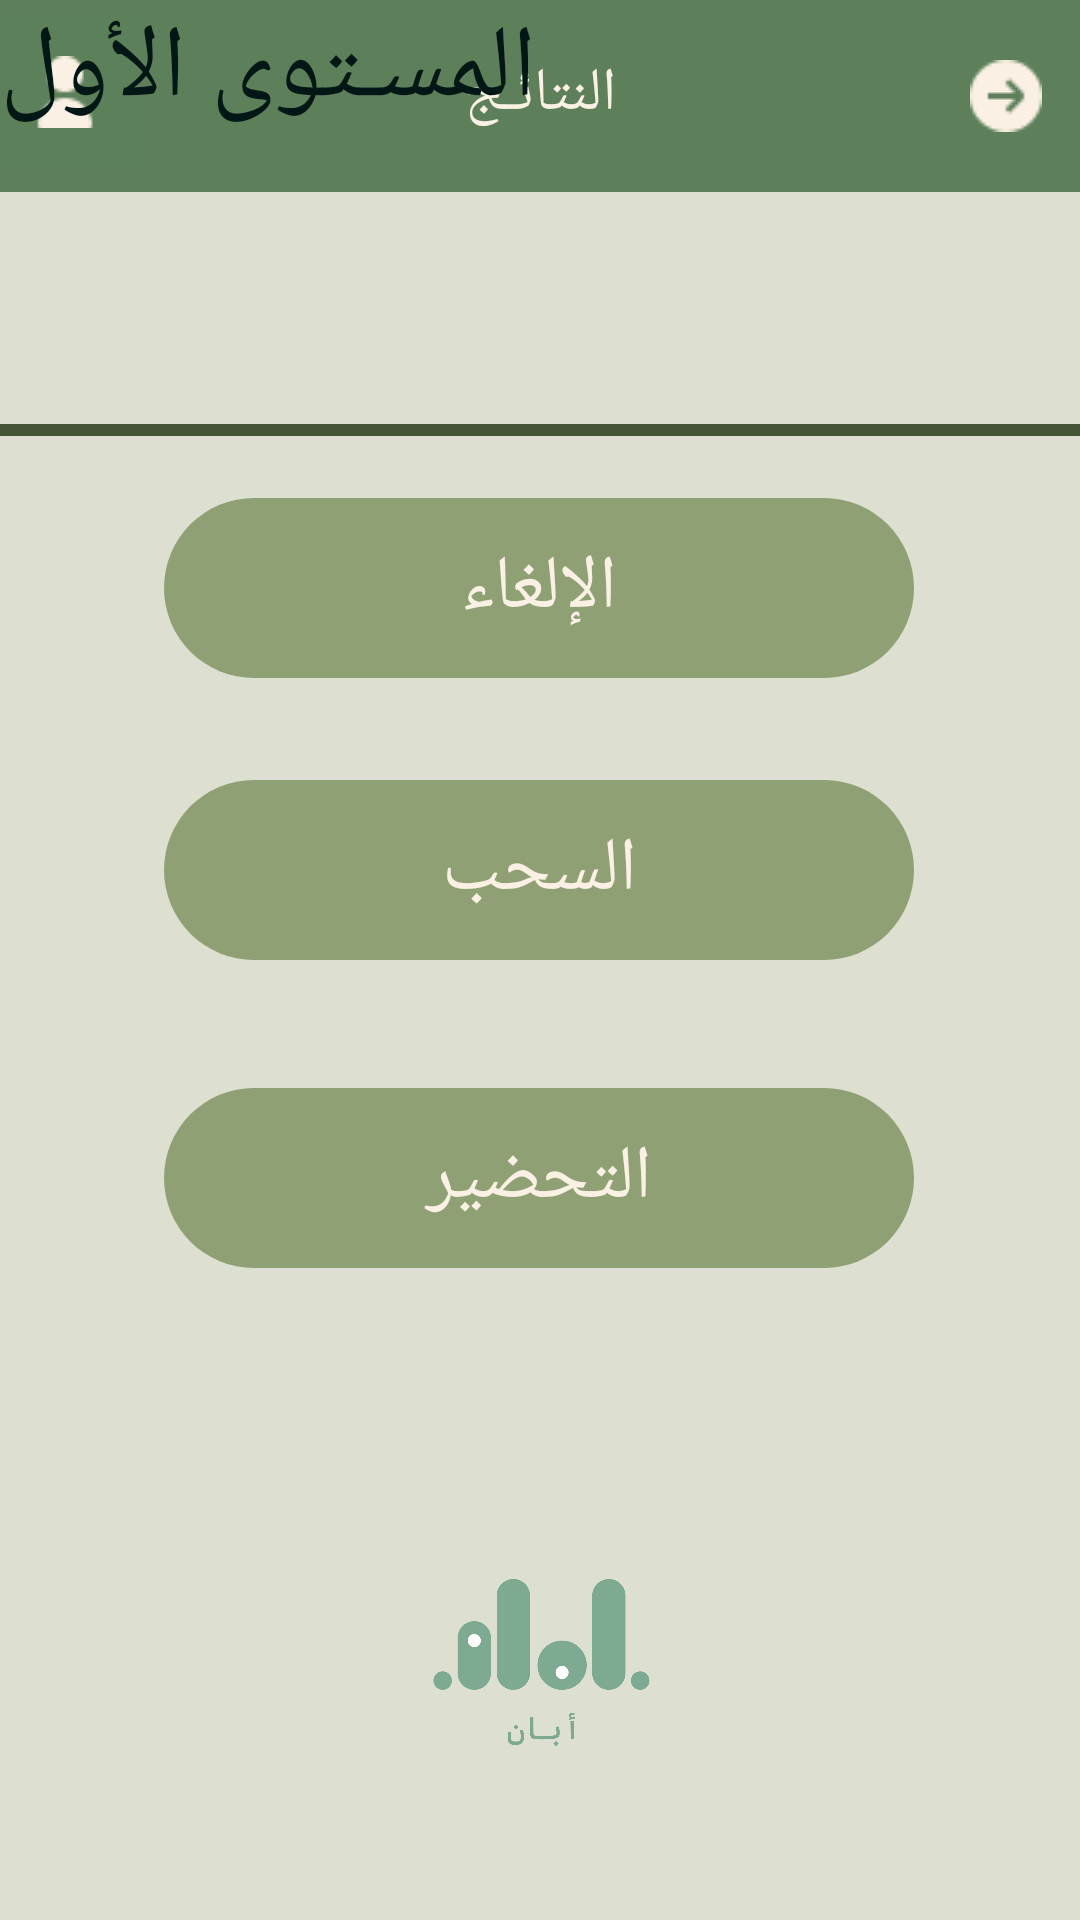

Reconstruct the res/layout file that produces this screen, plus the resources it refers to.
<!-- AndroidManifest.xml: application theme Theme.Aban -->
<!-- res/layout/levelone_result.xml -->
<?xml version="1.0" encoding="utf-8"?>
<androidx.constraintlayout.widget.ConstraintLayout xmlns:android="http://schemas.android.com/apk/res/android"
    xmlns:app="http://schemas.android.com/apk/res-auto"
    xmlns:tools="http://schemas.android.com/tools"
    android:layout_width="match_parent"
    android:layout_height="match_parent"
    android:background="#DDDFD1"
    android:clickable="true"
    android:clipChildren="true"
    android:minWidth="99dp"
    app:circularflow_radiusInDP="300dp"
    tools:context=".LevelOneResult">


    <Button
        android:id="@+id/button"
        android:layout_width="250dp"
        android:layout_height="60dp"
        android:background="@drawable/rounded_corners"
        android:backgroundTint="#8FA174"
        android:text="السحب"
        android:textAlignment="center"
        android:textColor="@color/beige"
        android:textSize="25sp"
        app:layout_constraintBottom_toTopOf="@+id/button7"
        app:layout_constraintEnd_toEndOf="parent"
        app:layout_constraintHorizontal_bias="0.496"
        app:layout_constraintStart_toStartOf="parent"
        app:layout_constraintTop_toBottomOf="@+id/button5"
        app:layout_constraintVertical_bias="0.442" />

    <androidx.appcompat.widget.Toolbar
        android:id="@+id/toolbar4"
        android:layout_width="417dp"
        android:layout_height="64dp"
        android:background="#BA2E5E30"
        android:minHeight="?attr/actionBarSize"
        android:theme="?attr/actionBarTheme"
        app:layout_constraintBottom_toBottomOf="parent"
        app:layout_constraintEnd_toEndOf="parent"
        app:layout_constraintStart_toStartOf="parent"
        app:layout_constraintTop_toTopOf="parent"
        app:layout_constraintVertical_bias="0.0" />

    <ImageButton
        android:id="@+id/imageButton13"
        android:layout_width="62dp"
        android:layout_height="61dp"
        android:backgroundTint="#022E5E30"
        app:layout_constraintBottom_toBottomOf="parent"
        app:layout_constraintEnd_toEndOf="@+id/toolbar4"
        app:layout_constraintHorizontal_bias="0.053"
        app:layout_constraintStart_toStartOf="@+id/toolbar4"
        app:layout_constraintTop_toTopOf="parent"
        app:layout_constraintVertical_bias="0.0"
        app:srcCompat="@drawable/user"
        tools:ignore="MissingConstraints" />

    <TextView
        android:id="@+id/textView2"
        android:layout_width="wrap_content"
        android:layout_height="wrap_content"
        android:text="النتائـج"
        android:textColor="#FAF1E4"
        android:textSize="20sp"
        app:layout_constraintBottom_toBottomOf="parent"
        app:layout_constraintEnd_toEndOf="parent"
        app:layout_constraintStart_toStartOf="parent"
        app:layout_constraintTop_toTopOf="parent"
        app:layout_constraintVertical_bias="0.029" />


    <ImageButton
        android:id="@+id/imageButton2"
        android:layout_width="68dp"
        android:layout_height="62dp"
        android:background="#00FFFFFF"
        app:layout_constraintBottom_toBottomOf="parent"
        app:layout_constraintEnd_toEndOf="@+id/toolbar4"
        app:layout_constraintHorizontal_bias="0.945"
        app:layout_constraintStart_toStartOf="@+id/toolbar4"
        app:layout_constraintTop_toTopOf="parent"
        app:layout_constraintVertical_bias="0.002"
        app:srcCompat="@drawable/arrow" />

    <View
        android:id="@+id/horizontalLine"
        android:layout_width="0dp"
        android:layout_height="4dp"
        android:background="#435334"
        app:layout_constraintBottom_toBottomOf="parent"
        app:layout_constraintEnd_toEndOf="parent"
        app:layout_constraintHorizontal_bias="0.0"
        app:layout_constraintStart_toStartOf="parent"
        app:layout_constraintTop_toTopOf="parent"
        app:layout_constraintVertical_bias="0.222" />




    <TextView
        android:id="@+id/textView9"
        android:layout_width="wrap_content"
        android:layout_height="wrap_content"
        android:text="المسـتوى الأول"
        android:textColor="#011716"
        android:textSize="34sp"
        tools:layout_editor_absoluteX="116dp"
        tools:layout_editor_absoluteY="137dp" />

    <ImageView
        android:id="@+id/imageView"
        android:layout_width="415dp"
        android:layout_height="169dp"
        app:layout_constraintBottom_toBottomOf="parent"
        app:layout_constraintEnd_toEndOf="parent"
        app:layout_constraintStart_toStartOf="parent"
        app:layout_constraintTop_toTopOf="parent"
        app:layout_constraintVertical_bias="0.977"
        app:srcCompat="@drawable/logo" />

    <Button
        android:id="@+id/button5"
        android:layout_width="250dp"
        android:layout_height="60dp"
        android:background="@drawable/rounded_corners"
        android:backgroundTint="#8FA174"
        android:text="الإلغاء"
        android:textAlignment="center"
        android:textColor="@color/beige"
        android:textSize="25sp"
        app:layout_constraintBottom_toTopOf="@+id/imageView"
        app:layout_constraintEnd_toEndOf="parent"
        app:layout_constraintHorizontal_bias="0.496"
        app:layout_constraintStart_toStartOf="parent"
        app:layout_constraintTop_toBottomOf="@+id/toolbar4"
        app:layout_constraintVertical_bias="0.303" />

    <Button
        android:id="@+id/button7"
        android:layout_width="250dp"
        android:layout_height="60dp"
        android:background="@drawable/rounded_corners"
        android:backgroundTint="#8FA174"
        android:text="التحضير"
        android:textAlignment="center"
        android:textColor="@color/beige"
        android:textSize="25sp"
        app:layout_constraintBottom_toTopOf="@+id/imageView"
        app:layout_constraintEnd_toEndOf="parent"
        app:layout_constraintHorizontal_bias="0.496"
        app:layout_constraintStart_toStartOf="parent"
        app:layout_constraintTop_toBottomOf="@+id/button5"
        app:layout_constraintVertical_bias="0.783" />


</androidx.constraintlayout.widget.ConstraintLayout>
<!-- resources referenced by this layout -->
<resources>
  <color name="beige">#FAF1E4</color>
  <!-- drawable arrow: png bitmap (drawable, 1326 bytes) -->
  <!-- drawable logo: png bitmap (drawable, 35523 bytes) -->
  <!-- drawable rounded_corners (drawable) -->
  <?xml version="1.0" encoding="utf-8"?>
  <selector xmlns:android="http://schemas.android.com/apk/res/android">
      <item>
          <shape xmlns:android="http://schemas.android.com/apk/res/android" android:shape="rectangle">
  
              <corners android:radius="50dp" />
          </shape>
      </item>
  </selector>
  <!-- drawable user: png bitmap (drawable, 925 bytes) -->
  <style name="Theme.Aban" parent="Base.Theme.Aban" />
  <style name="Base.Theme.Aban" parent="Theme.Design.Light.NoActionBar">
          
          
      </style>
</resources>
